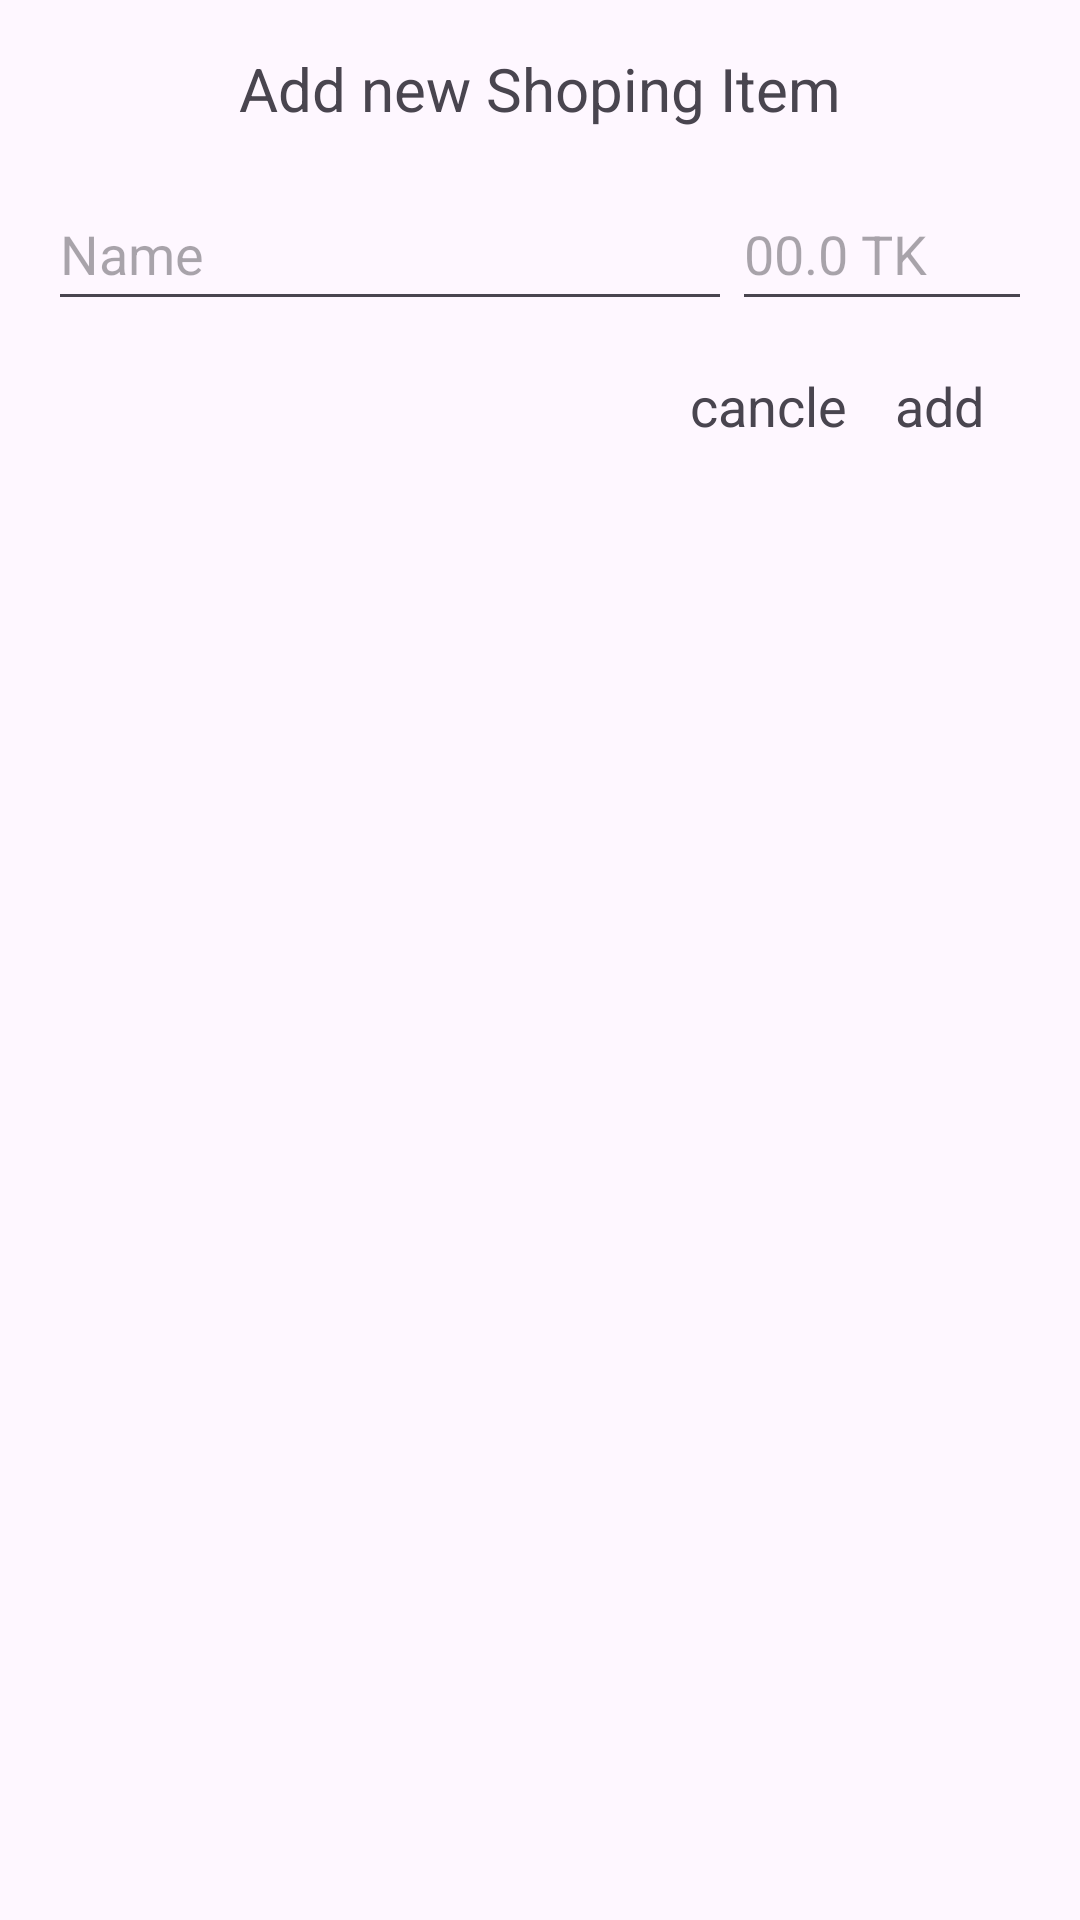

Layout XML and referenced resources for this Android screen:
<!-- AndroidManifest.xml: application theme Theme.CartWithMVVM -->
<!-- res/layout/dialog_add_shoping_item.xml -->
<?xml version="1.0" encoding="utf-8"?>
<androidx.constraintlayout.widget.ConstraintLayout xmlns:android="http://schemas.android.com/apk/res/android"
    xmlns:app="http://schemas.android.com/apk/res-auto"
    xmlns:tools="http://schemas.android.com/tools"
    android:id="@+id/etamount"
    android:layout_width="300dp"
    android:layout_height="wrap_content"
    android:padding="16dp"

    >


    <TextView
        android:id="@+id/tvtitle"
        android:layout_width="wrap_content"
        android:layout_height="wrap_content"
        android:text="Add new Shoping Item"
        android:textSize="20sp"
        app:layout_constraintEnd_toEndOf="parent"
        app:layout_constraintStart_toStartOf="parent"
        app:layout_constraintTop_toTopOf="parent" />

    <EditText
        android:id="@+id/etname"
        android:layout_width="0dp"
        android:layout_height="48dp"
        android:layout_marginTop="16dp"
        android:ems="10"
        android:inputType="text"

        android:hint="Name"
        app:layout_constraintEnd_toStartOf="@+id/etam"
        app:layout_constraintStart_toStartOf="parent"
        app:layout_constraintTop_toBottomOf="@+id/tvtitle" />

    <EditText
        android:id="@+id/etam"
        android:layout_width="100dp"
        android:layout_height="48dp"
        android:layout_marginTop="16dp"
        android:ems="10"
        android:inputType="number"
        android:hint="00.0 TK"
        app:layout_constraintEnd_toEndOf="parent"
        app:layout_constraintTop_toBottomOf="@+id/tvtitle" />

    <TextView
        android:id="@+id/tvcancle"
        android:layout_width="wrap_content"
        android:layout_height="wrap_content"
        android:layout_marginTop="16dp"
        android:layout_marginEnd="16dp"
        android:text="cancle"
        android:textSize="18dp"
        app:layout_constraintEnd_toStartOf="@+id/tvadd"
        app:layout_constraintTop_toBottomOf="@+id/etam" />

    <TextView
        android:id="@+id/tvadd"
        android:layout_width="wrap_content"
        android:layout_height="wrap_content"
        android:layout_marginTop="16dp"
        android:layout_marginEnd="16dp"
        android:text="add"
        android:textSize="18dp"
        app:layout_constraintEnd_toEndOf="parent"
        app:layout_constraintTop_toBottomOf="@+id/etam" />
</androidx.constraintlayout.widget.ConstraintLayout>
<!-- resources referenced by this layout -->
<resources>
  <style name="Theme.CartWithMVVM" parent="Base.Theme.CartWithMVVM" />
  <style name="Base.Theme.CartWithMVVM" parent="Theme.Material3.DayNight.NoActionBar">
          
          
      </style>
</resources>
